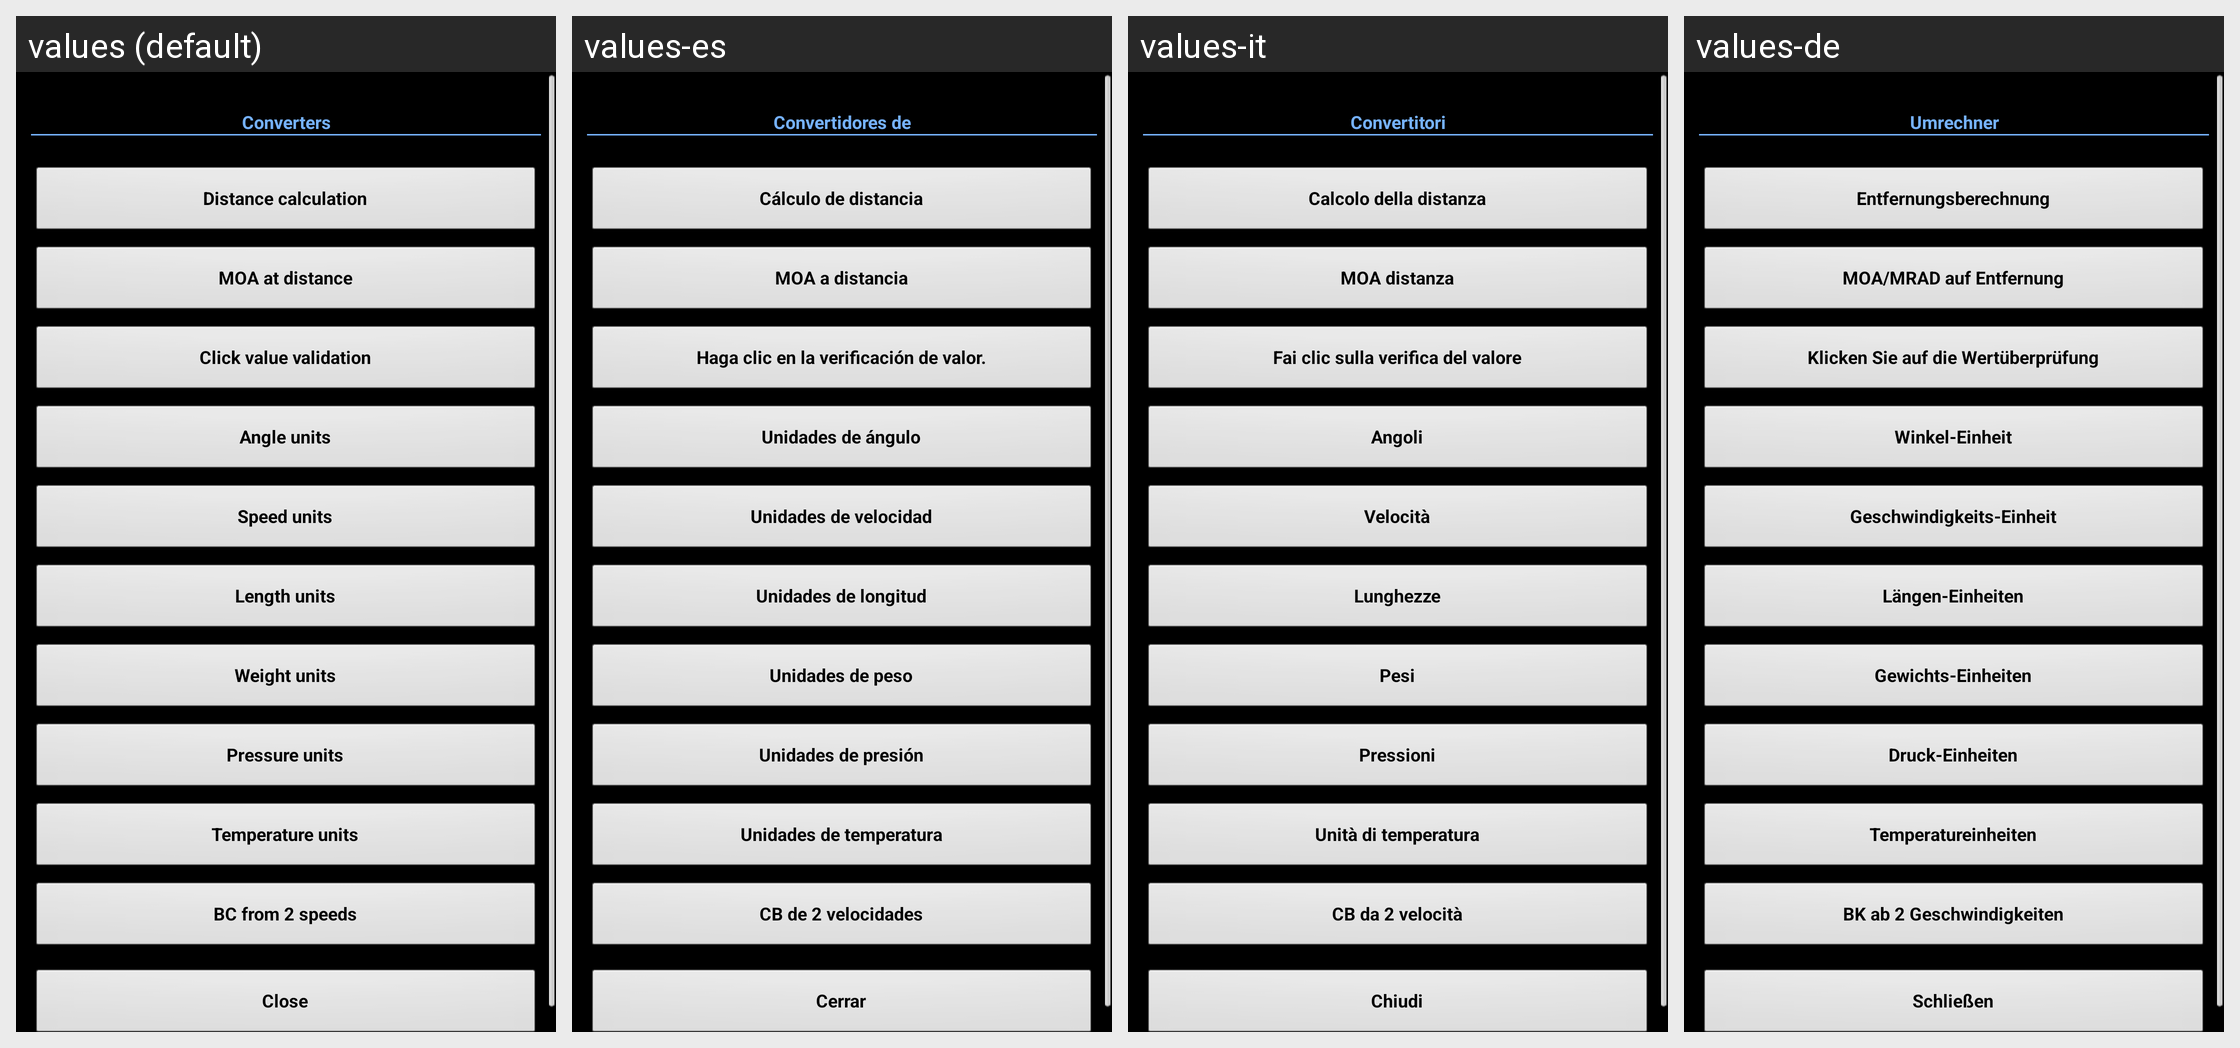

Locale-by-locale string values for the Android screen shown in this grid:
Android screen res/layout/converters.xml rendered under 4 locales, left to right: values (default), values-es, values-it, values-de. Device: Nexus 5 (rendered at 1080×1920; each locale shown at half size, 540×960, under a caption strip naming it); theme MyTheme.
Other locales in the repository, not shown: values-ar, values-be, values-bg, values-bn, values-da, values-en-rGB, values-fa, values-fi, values-fr, values-hi, values-in, values-ja, values-ko, values-nb, values-nl, values-pl, values-pt, values-pt-rBR, values-pt-rPT, values-ru, values-sv, values-tg, values-tr, values-zh, values-zh-rCN, values-zh-rHK, values-zh-rSG, values-zh-rTW.
Strings drawn on this screen, with the default value and each locale's value (text and hints the layout hard-codes, and strings that could not be matched under every locale, appear in the picture but are not listed):

converters_label
  values: Converters
  values-es: Convertidores de
  values-it: Convertitori
  values-de: Umrechner

distance_from_moa_label
  values: Distance calculation
  values-es: Cálculo de distancia
  values-it: Calcolo della distanza
  values-de: Entfernungsberechnung

moa_at_distance_label
  values: MOA at distance
  values-es: MOA a distancia
  values-it: MOA distanza
  values-de: MOA/MRAD auf Entfernung

turret_truing_label
  values: Click value validation
  values-es: Haga clic en la verificación de valor.
  values-it: Fai clic sulla verifica del valore
  values-de: Klicken Sie auf die Wertüberprüfung

angle_units_label
  values: Angle units
  values-es: Unidades de ángulo
  values-it: Angoli
  values-de: Winkel-Einheit

speed_units_label
  values: Speed units
  values-es: Unidades de velocidad
  values-it: Velocità
  values-de: Geschwindigkeits-Einheit

length_units_label
  values: Length units
  values-es: Unidades de longitud
  values-it: Lunghezze
  values-de: Längen-Einheiten

weight_units_label
  values: Weight units
  values-es: Unidades de peso
  values-it: Pesi
  values-de: Gewichts-Einheiten

pressure_units_label2
  values: Pressure units
  values-es: Unidades de presión
  values-it: Pressioni
  values-de: Druck-Einheiten

temperature_units_label
  values: Temperature units
  values-es: Unidades de temperatura
  values-it: Unità di temperatura
  values-de: Temperatureinheiten

bc_2speed_calculate
  values: BC from 2 speeds
  values-es: CB de 2 velocidades
  values-it: CB da 2 velocità
  values-de: BK ab 2 Geschwindigkeiten

close_label
  values: Close
  values-es: Cerrar
  values-it: Chiudi
  values-de: Schließen
